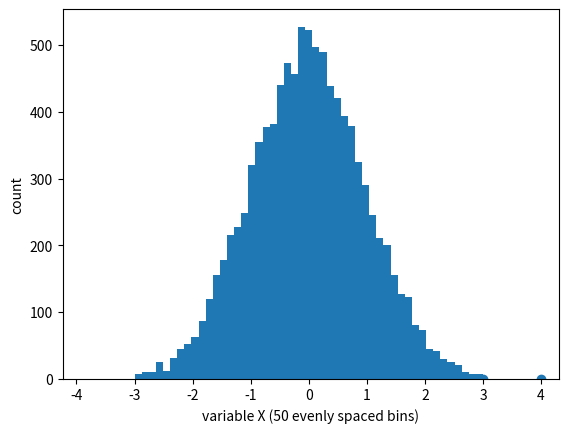

Generate this figure with matplotlib: (Note: this script raises an exception after producing the figure.)
import random
import numpy as np
import math
from matplotlib import pyplot as plt

def testMidPoint():
    xs = [0] * 100
    xs[0] = 0.2372 # seed
    for i in range(1, 100):
        xs[i]=(int(xs[i-1]**2*1.0e6)%1e4)/1.0e4
    plt.scatter(range(100), xs)
    plt.show()

if __name__ == "__main__":
    testMidPoint()


def testRNG():
    np.random.seed(0)
    data = np.random.normal(0, 1, 10000)
    bins = np.linspace(math.ceil(min(data)),
                       math.floor(max(data)),
                       50)  # fixed number of bins
    plt.xlim([min(data) - 0.5, max(data) + 0.5])
    plt.hist(data, bins=bins)
    plt.xlabel('variable X (50 evenly spaced bins)')
    plt.ylabel('count')
    plt.savefig('../figs/rngNormal.eps', format = 'eps')
    plt.show()

if __name__ == "__main__":
    testRNG()


def testBrownian():
    np.random.seed(0)
    # generate 3 brownian motions for 1Y
    nBrownians = 3
    nTimeSteps = 366
    brownians = np.zeros((nBrownians, nTimeSteps))
    # each time step is 1 day, so standard deviation is sqrt(1/365.0)
    stdev = math.sqrt(1/365.0)
    for i in range(nBrownians):
        for j in range(1, nTimeSteps):
            brownians[i, j] = brownians[i, j-1] + np.random.normal(0, stdev)

    plt.title('3 brownian motions for 1Y')
    plt.plot(range(nTimeSteps), brownians[0])
    plt.plot(range(nTimeSteps), brownians[1])
    plt.plot(range(nTimeSteps), brownians[2])
    plt.savefig('../figs/3brownians.eps', format = 'eps')
    plt.show()

if __name__ == "__main__":
    testBrownian()